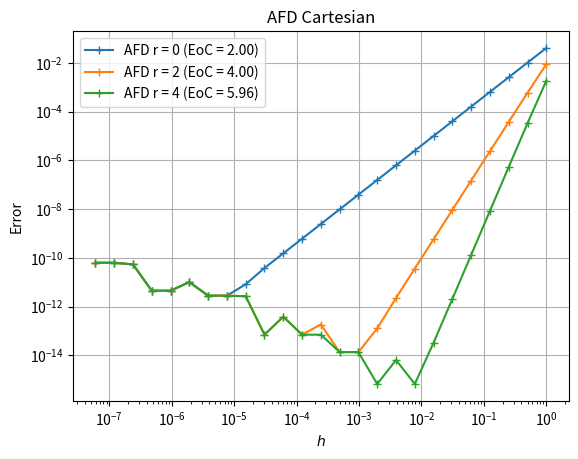
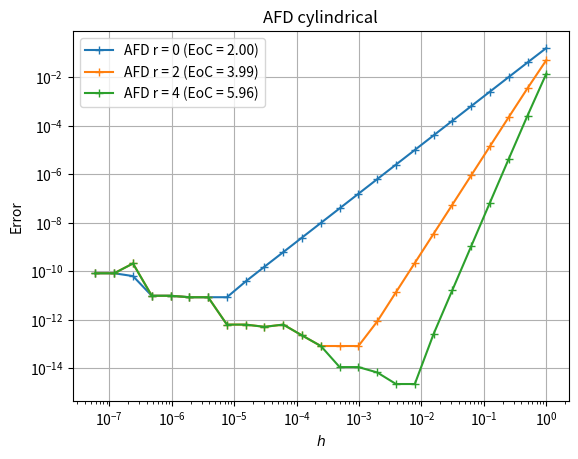
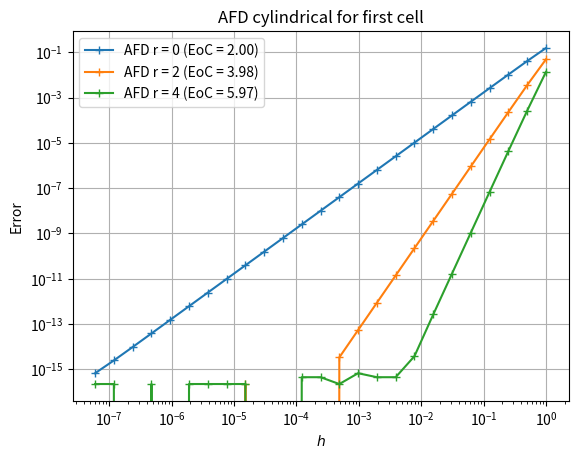
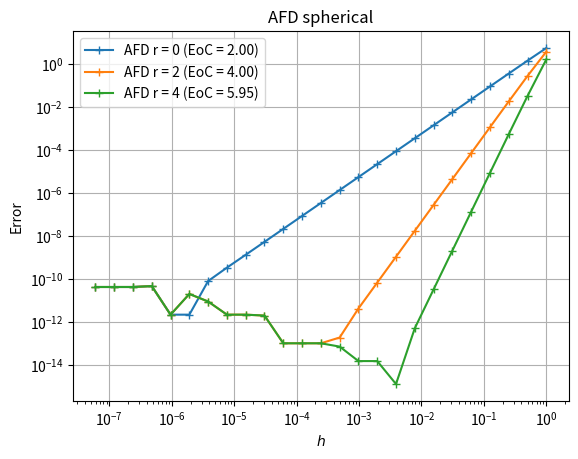
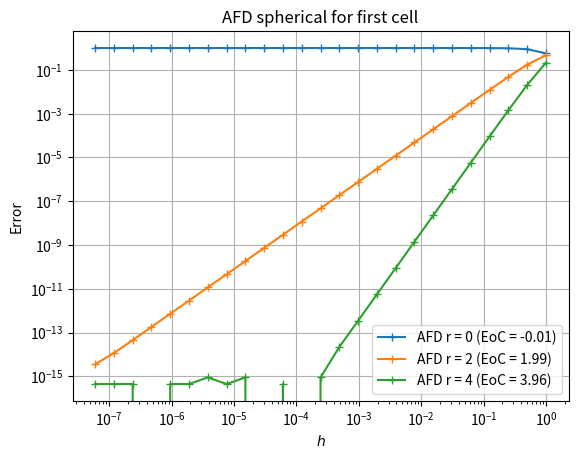

The matplotlib source for these figures, in order:
import numpy as np
import matplotlib.pylab as plt
from numpy.polynomial import polynomial as P
from scipy.special import bernoulli, factorial, gamma


def afd_coefficients(order):
    """
    Compute Alternative Finite Difference (AFD) coefficients as given by
    Merriman (2003) [1_].

    Parameters
    ----------
    order : int
        Order up to which to compute the AFD coefficients.

    Returns
    -------
    a : list
        List containg the AFD coefficients.

    Examples
    --------
    >>> import numpy as np
    >>> import afd_order_new as afd
    >>> afd.afd_coefficients(4)
    array([ 1.        ,  0.        , -0.04166667,  0.        ,  0.00121528])
    >>> np.allclose(afd.afd_coefficients(10),
    ...             [1.0, 0.0, -1.0/24.0, 0.0, 7.0/5760.0, 0.0,
    ...              -31.0/967680.0, 0.0, 127.0/154828800.0, 0.0,
    ...              -73.0/3503554560.0])
    True

    References
    ----------
    .. [1] Merriman, Understanding the Shu-Osher Conservative Finite Difference
           Form, 2003, Journal of Scientific Computing , Vol. 19, No. 1/3,
           p. 309-322.
           https://doi.org/10.1023/a:1025312210724
    """
    # AFD WENO coefficients from (adapted to scipy's bernoulli) Eq. (18) in
    # Merriman (2003) [1_]
    a = np.zeros(order+1)
    B = bernoulli(order+1)
    for n2 in range(0, order+1, 2):
        a[n2] = -(2.**n2 - 2.)*B[n2]/(2.**n2*factorial(n2, exact=True))
    return a


def afd_fd(r, f, A, V, xi, dxi, method=False):
    r"""
    Compute a conservative Alternative Finite Difference (AFD) approximation to
    the flux divergence as

    .. math::

       \frac{1}{V(\xi)} \frac{\mathrm{d}}{\mathrm{d}\xi} A(\xi) f(\xi)
       \approx   \frac{1}{V(\xi) \Delta \xi}
                 \left(  A(\xi + \Delta \xi/2) f(\xi + \Delta \xi/2)
                       - A(\xi - \Delta \xi/2) f(\xi - \Delta \xi/2)
                 \right)
               + \sum_{l=1}^{r}
                 \left(
                   \frac{\partial^{r} g}{\partial \xi^{r}}(\xi + \Delta \xi/2)
                 - \frac{\partial^{r} g}{\partial \xi^{r}}(\xi - \Delta \xi/2)
                 \right)

    where :math:`f(\xi)` is the flux function, :math:`A(\xi)` and :math:`V(\xi)`
    are the area and volume functions, and :math: `g(\xi) = A(\xi) f(\xi)`.

    Parameters
    ----------
    r : int
        Order of the AFD approximation.
    f : callable
        Flux function.
    A : callable
        Area function.
    V : callable
        Volume function.
    xi : float
        Coordinate :math:`\xi`.
    dxi : float
        Cell size :math:`\Delta \xi`.
    method : bool
        Method choice to compute flux divergence (default: False)

    Returns
    -------
    dF : float
        AFD approximation of flux divergence.
    """
    # verify that order is positive
    if r < 0:
        raise ValueError("Works only for r >= 0!")
    # set up stencil for left/right cell interface interpolation
    if r == 0:
        k = 0
    else:
        k = (r + 2)//2
    xi_ = xi + np.arange(-k, +k + 1)*dxi
    # compute AFD coefficients
    afd_coeffs = afd_coefficients(r)
    # left/right cell interface
    xim = xi - 0.5*dxi
    xip = xi + 0.5*dxi
    # interpolate g = A * f over left/right stencil
    if r > 0:
        gm = np.polyfit(xi_[ :-1], A(xi_[ :-1])*f(xi_[ :-1]), 2*k-1)
        gp = np.polyfit(xi_[1:  ], A(xi_[1:  ])*f(xi_[1:  ]), 2*k-1)
    # compute flux divergence
    if method: # method A: add up AFD sum of finite differences
        dF = (A(xip)*f(xip) - A(xim)*f(xim))/(V(xi)*dxi)
        for l in range(1, r+1):
            dF += ( afd_coeffs[l]
                   *(  np.polyval(np.polyder(gp, l), xip)
                     - np.polyval(np.polyder(gm, l), xim)
                    )/(V(xi)*dxi))*dxi**l
    else: # method B: add up AFD flux expansion and finite difference it
        Fm = A(xim)*f(xim)
        Fp = A(xip)*f(xip)
        for l in range(1, r+1):
            Fm += afd_coeffs[l]*np.polyval(np.polyder(gm, l), xim)*dxi**l
            Fp += afd_coeffs[l]*np.polyval(np.polyder(gp, l), xip)*dxi**l
        dF = (Fp - Fm)/(V(xi)*dxi)
    return dF


def EoC(hs, errs):
    """Estimate order of convergence given discretization parameter and
       errors."""
    # exclude errors once they stop decreasing or become zero
    k = np.where((errs[1:] >= errs[:-1]) | (errs[1:] == 0))[0]
    m = k[0] if k.size else errs.size
    if m < 2: # make sure that we have at least two measurements
        m = errs.size
    return float(np.polyfit(np.log(hs[:m]), np.log(errs[:m]), 1)[0])


def test01_cartesian():
    """Cartesian test case 1."""
    import sympy as sp
    # generate flux, area, volume and exact divergence functions using sympy
    xi = sp.symbols('xi')
    A_expr = 0*xi + 1
    V_expr = 0*xi + 1
    f_expr = sp.sin(xi)
    df_expr = sp.diff(A_expr*f_expr, xi)/V_expr
    A = sp.lambdify(xi, A_expr, modules='numpy')
    V = sp.lambdify(xi, V_expr, modules='numpy')
    f = sp.lambdify(xi, f_expr, modules='numpy')
    df_exact = sp.lambdify(xi, df_expr, modules='numpy')
    # evaluate AFD flux divergence and accuracy analysis
    xi = 0.2
    dxi = 0.5**np.arange(0, 15)
    for r in range(0, 10, 2):
        err = np.zeros_like(dxi)
        for i in range(len(dxi)):
            df = afd_fd(r, f, A, V, xi, dxi[i])
            err[i] = abs(df - df_exact(xi))
        eoc = EoC(dxi, err)
        # print(f"{err = }")
        # print(f"{eoc = }")
        plt.loglog(dxi, err, "-+", label=f"AFD {r = } (EoC = {eoc:4.2f})")
    plt.grid()
    plt.xlabel(r"$h$")
    plt.ylabel(r"Error")
    plt.legend()
    plt.title("Cartesian AFD flux divergence")
    plt.show()


def test01_curvilinear(m=0, xi0=0.2, keep_cell=0):
    """Curvilinear test case 1."""
    import sympy as sp
    # generate flux, area, volume and exact divergence functions using sympy
    xi = sp.symbols('xi', latex_name=r'\xi')
    A_expr = xi**m
    V_expr = xi**m
    f_expr = sp.sin(xi)
    df_expr = sp.diff(A_expr*f_expr, xi)/V_expr
    print(df_expr)
    A = sp.lambdify(xi, A_expr, modules='numpy')
    V = sp.lambdify(xi, V_expr, modules='numpy')
    f = sp.lambdify(xi, f_expr, modules='numpy')
    df_exact = sp.lambdify(xi, df_expr, modules='numpy')
    # evaluate AFD flux divergence and accuracy analysis
    xi = xi0
    if m > 0:
      dxi0 = 2.*xi
      if keep_cell > 0:
          dxi0 /= keep_cell
    else:
      dxi0 = 1.
    dxi = 0.5**np.arange(0, 25)
    fig, ax = plt.subplots()
    for r in range(0, 6, 2):
        err = np.zeros_like(dxi)
        for i in range(len(dxi)):
            if m > 0 and keep_cell > 0:
                xi = (keep_cell - 0.5)*dxi[i]
            df = afd_fd(r, f, A, V, xi, dxi[i])
            err[i] = abs(df - df_exact(xi))
        eoc = EoC(dxi, err)
        ax.loglog(dxi, err, "-+", label=f"AFD {r = } (EoC = {eoc:4.2f})")
    ax.grid()
    ax.set_xlabel(r"$h$")
    ax.set_ylabel(r"Error")
    ax.legend()
    return fig, ax


if __name__ == "__main__":
    # Cartesian case
    # test01_cartesian()
    fig, ax = test01_curvilinear(m=0)
    ax.set_title("AFD Cartesian")
    fig.savefig("AFD_Cartesian.pdf")

    # Cylindrical case
    fig, ax = test01_curvilinear(m=1)
    ax.set_title("AFD cylindrical")
    fig.savefig("AFD_cylindrical.pdf")
    fig, ax = test01_curvilinear(m=1, keep_cell=1)
    ax.set_title("AFD cylindrical for first cell")
    fig.savefig("AFD_cylindrical_firstcell.pdf")


    # Spherical case
    fig, ax = test01_curvilinear(m=2)
    ax.set_title("AFD spherical")
    fig.savefig("AFD_spherical.pdf")
    fig, ax = test01_curvilinear(m=2, keep_cell=1)
    ax.set_title("AFD spherical for first cell")
    fig.savefig("AFD_spherical_firstcell.pdf")
